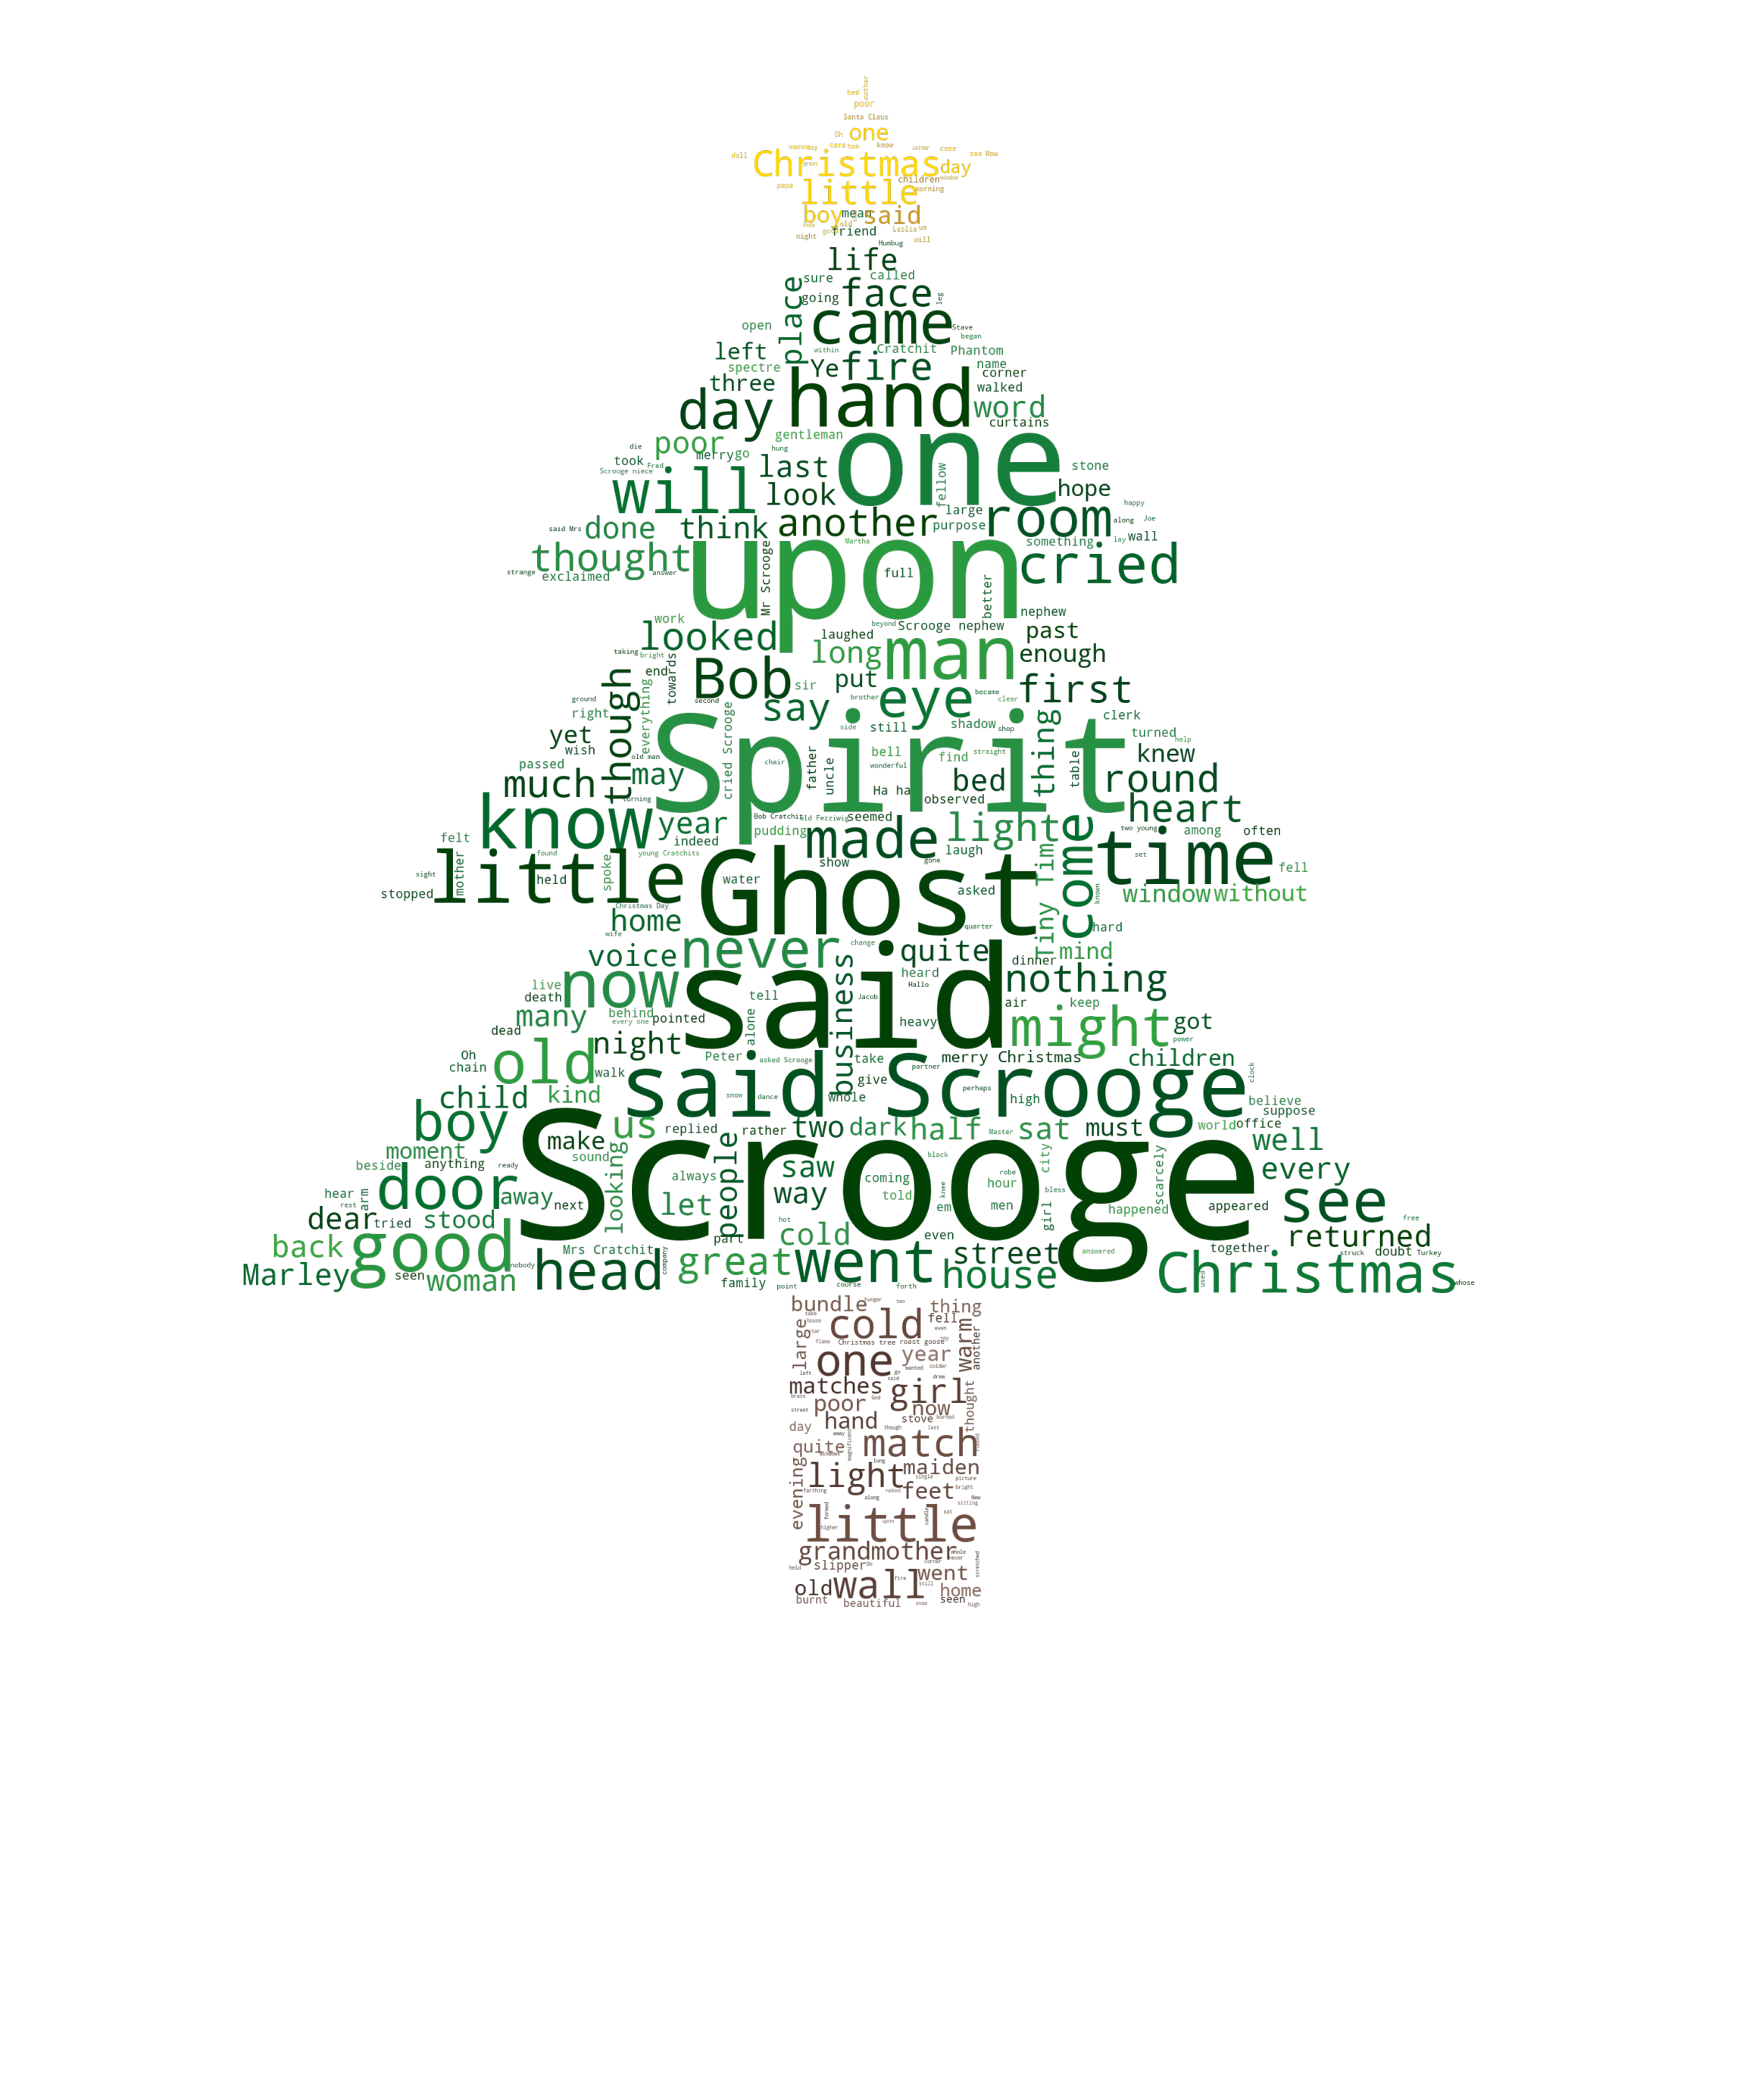

This figure's Python source:
#%%
import numpy as np
import matplotlib.pyplot as plt
import matplotlib.colors as mcolors
from PIL import Image
from wordcloud import WordCloud, STOPWORDS

#%%
with open("resources/Christmas_carol.txt", "r", encoding="utf-8") as f:
    text1 = f.read()
lines1 = text1.split('\n')
clean_text1 = " ".join(lines1[18:3874]) 

with open("resources/Match_girl.txt", "r", encoding="utf-8") as f:
    text2 = f.read()
lines2 = text2.split('\n')
clean_text2 = " ".join(lines2[:]) 

with open("resources/stories.txt", "r", encoding="utf-8") as f:
    text3 = f.read()
lines3 = text3.split('\n')
clean_text3 = " ".join(lines3[84:1044]) 
#%%
choinka_mask = np.array(Image.open("resources/Drzewo.jpg"))
pieniek_mask = np.array(Image.open("resources/Pieniek.jpg"))
gwiazda_mask = np.array(Image.open("resources/Gwiazda.jpg"))
#%%
greens = mcolors.LinearSegmentedColormap.from_list(
    "deep_green", ["#024002", "#00441b", "#006d2c", "#238b45", "#33ab39"], N=256)
yellows = mcolors.LinearSegmentedColormap.from_list(
    "star_gold", ["#b8860b", "#daa520", "#ffd700", "#ffcc00"], N=256)
browns = mcolors.LinearSegmentedColormap.from_list(
    "stem_brown", ["#3e2723", "#5d4037", "#795548", "#8d6e63"], N=256)
#%%
common_params = {
    "background_color": None,
    "mode": "RGBA",          
    "stopwords": STOPWORDS,
    "max_words": 300,
    "min_font_size": 3,
    "scale":3
}

wc_tree = WordCloud(**common_params, mask=choinka_mask, colormap=greens).generate(clean_text1)
wc_stem = WordCloud(**common_params, mask=pieniek_mask, colormap=browns).generate(clean_text2)
wc_star = WordCloud(**common_params, mask=gwiazda_mask, colormap=yellows).generate(clean_text3)

plt.figure(figsize=[12, 12], facecolor='white')

plt.imshow(wc_tree, interpolation='bilinear')
plt.imshow(wc_stem, interpolation='bilinear')
plt.imshow(wc_star, interpolation='bilinear')

plt.axis("off")
plt.savefig("Choinka.png", 
            dpi=300,        
            bbox_inches='tight', 
            pad_inches=0)
plt.show()
